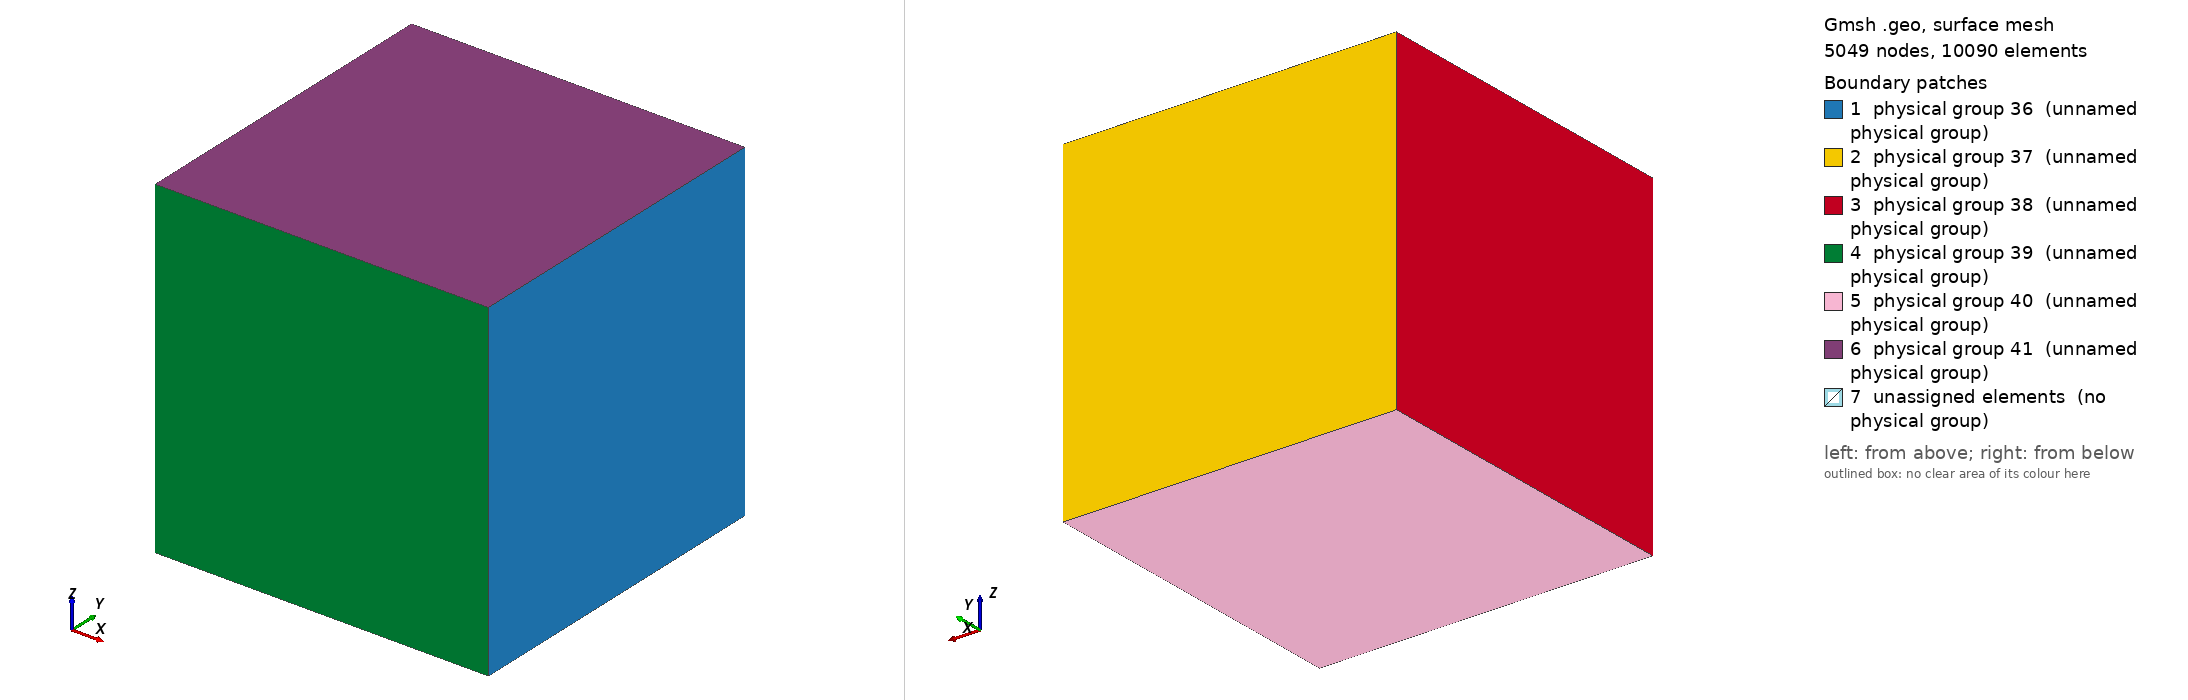

Gmsh geometry script, surface-meshed: 5049 nodes, 10090 surface elements. Boundary patches (legend numbers): 1 physical group 36 (unnamed physical group), 2 physical group 37 (unnamed physical group), 3 physical group 38 (unnamed physical group), 4 physical group 39 (unnamed physical group), 5 physical group 40 (unnamed physical group), 6 physical group 41 (unnamed physical group), 7 unassigned elements (no physical group). Left view from above one corner, right view from below the opposite corner. Legend entries are the model's physical surfaces; 'unassigned elements' are surfaces in no physical group. The drawing asked Gmsh for element sizes between 1% and 20% of the model's largest extent; the script's own settings can give other sizes.

=== sphere_horrible.geo (drawn) ===

// se plante sous Linux qd on compile avec -O2

Mesh.CharacteristicLengthFactor = 0.5;

r = 1;
boxlength = 14*r;
cl1 = .1*boxlength;
cl2 = .2*r;
nth = 15;
nphi = nth;
//they must be equal!


/*
r = 1;
boxlength = 20*r;
cl1 = .05*boxlength;
cl2 = .1*r;
nth = 15;
nphi = nth;
//they must be equal!
*/



temp1 = nth*nphi;

//points, 1000s
For t In {1:temp1}
  phinumber = Fmod(t-1,nth)+1;
  thnumber = ((t-(Fmod(t-1,nth)+1))/nth) + 1;
  phi =  (2*Pi/(nphi))*(phinumber-1);
  th = ((Pi)/(nth+1))*(thnumber);
  Point(1000+t) = {r*Sin(th)*Cos(phi),r*Sin(th)*Sin(phi),r*Cos(th),cl2};
EndFor

//lines in phi dir, 2000s
For t In {1:temp1}
  phinumber = Fmod(t-1,nth)+1;
  thnumber = ((t-(Fmod(t-1,nth)+1))/nth) + 1;
  tthp1 = (phinumber) + ((thnumber+1)-1)*nth;
  tphip1 = (phinumber+1) + ((thnumber)-1)*nphi;
  tphiback = (1) + ((thnumber)-1)*nphi;
  If (phinumber < nphi)
    Line(2000 + t) = {1000 + t,1000 + tphip1};
  EndIf
  If (phinumber == nphi)
    Line(2000 + t) = {1000+t, 1000 + tphiback};
  EndIf
EndFor

//lines in th dir, 3000s
For t In {1:temp1}
  phinumber = Fmod(t-1,nth)+1;
  thnumber = ((t-(Fmod(t-1,nth)+1))/nth) + 1;
  tthp1 = (phinumber) + ((thnumber+1)-1)*nth;
  tphip1 = (phinumber+1) + ((thnumber)-1)*nphi;
  tphiback = (1) + ((thnumber)-1)*nphi;
  If (thnumber < nth)
    Line(3000 + t) = {1000 + t,1000 + tthp1};
  EndIf
EndFor

//computer gen all surface but the ends
//line loops 4000, planes 5000
For t In {1:temp1}
  phinumber = Fmod(t-1,nth)+1;
  thnumber = ((t-(Fmod(t-1,nth)+1))/nth) + 1;
  tthp1 = (phinumber) + ((thnumber+1)-1)*nth;
  tphip1 = (phinumber+1) + ((thnumber)-1)*nphi;
  tphiback = (1) + ((thnumber)-1)*nphi;
  tphibackp1 = (2) + ((thnumber)-1)*nphi;
  If ((thnumber < nth) && (phinumber < nphi))
    Line Loop(4000 + t) = {3000 + t,2000 + tthp1, -(3000 + tphip1), -(2000 + t)};
    Plane Surface(5000 + t) = {4000 + t};
  EndIf
  If ((thnumber < nth) && (phinumber == nphi))
    Line Loop(4000 + t) = {3000 + t,2000 + tthp1, -(3000 + tphiback), -(2000 + t)};
    Plane Surface(5000 + t) = {4000 + t};
  EndIf
EndFor


//Extra stuff, like ends is 6000
tv1 = 2000 + nth;
tv2 = 2000 + (nth)*(nth-1) + 1;
tv3 = 2000 + nth^2;
tv4 = 5000 + (nth)*(nth-1);
Line Loop(6001) = {2001:tv1};
Line Loop(6002) = {tv2:tv3};
Plane Surface(6003) = {6001};
Plane Surface(6004) = {6002};
Surface Loop(6005) = {5001:tv4,6003,6004};


//oh, and a box to keep it in


Point(1) = {boxlength/2,-boxlength/2,-boxlength/2,cl1};
Point(2) = {boxlength/2,boxlength/2,-boxlength/2,cl1};
Point(3) = {-boxlength/2,boxlength/2,-boxlength/2,cl1};
Point(4) = {-boxlength/2,-boxlength/2,-boxlength/2,cl1};

Point(5) = {boxlength/2,-boxlength/2,boxlength/2,cl1};
Point(6) = {boxlength/2,boxlength/2,boxlength/2,cl1};
Point(7) = {-boxlength/2,boxlength/2,boxlength/2,cl1};
Point(8) = {-boxlength/2,-boxlength/2,boxlength/2,cl1};

Line(9) = {1,2};
Line(10) = {2,3};
Line(11) = {3,4};
Line(12) = {4,1};

Line(13) = {5,6};
Line(14) = {6,7};
Line(15) = {7,8};
Line(16) = {8,5};

Line(17) = {2,6};
Line(18) = {3,7};
Line(19) = {4,8};
Line(20) = {1,5};


Line Loop(21) = {9,17,-13,-20};
Line Loop(22) = {10,18,-14,-17};
Line Loop(23) = {11,19,-15,-18};
Line Loop(24) = {12,20,-16,-19};
Line Loop(25) = {9,10,11,12};
Line Loop(26) = {13,14,15,16};

Plane Surface(27) = {21};
Plane Surface(28) = {22};
Plane Surface(29) = {23};
Plane Surface(30) = {24};
Plane Surface(31) = {25};
Plane Surface(32) = {26};

Physical Surface(36) = {27};
Physical Surface(37) = {28};
Physical Surface(38) = {29};
Physical Surface(39) = {30};
Physical Surface(40) = {31};
Physical Surface(41) = {32};

Surface Loop(33) = {27,28,29,30,31,32};

Volume(34) = {33,6005};
Volume(6006) = {6005};
Physical Volume(35) = {34};
Physical Volume(6007) = {6006};
